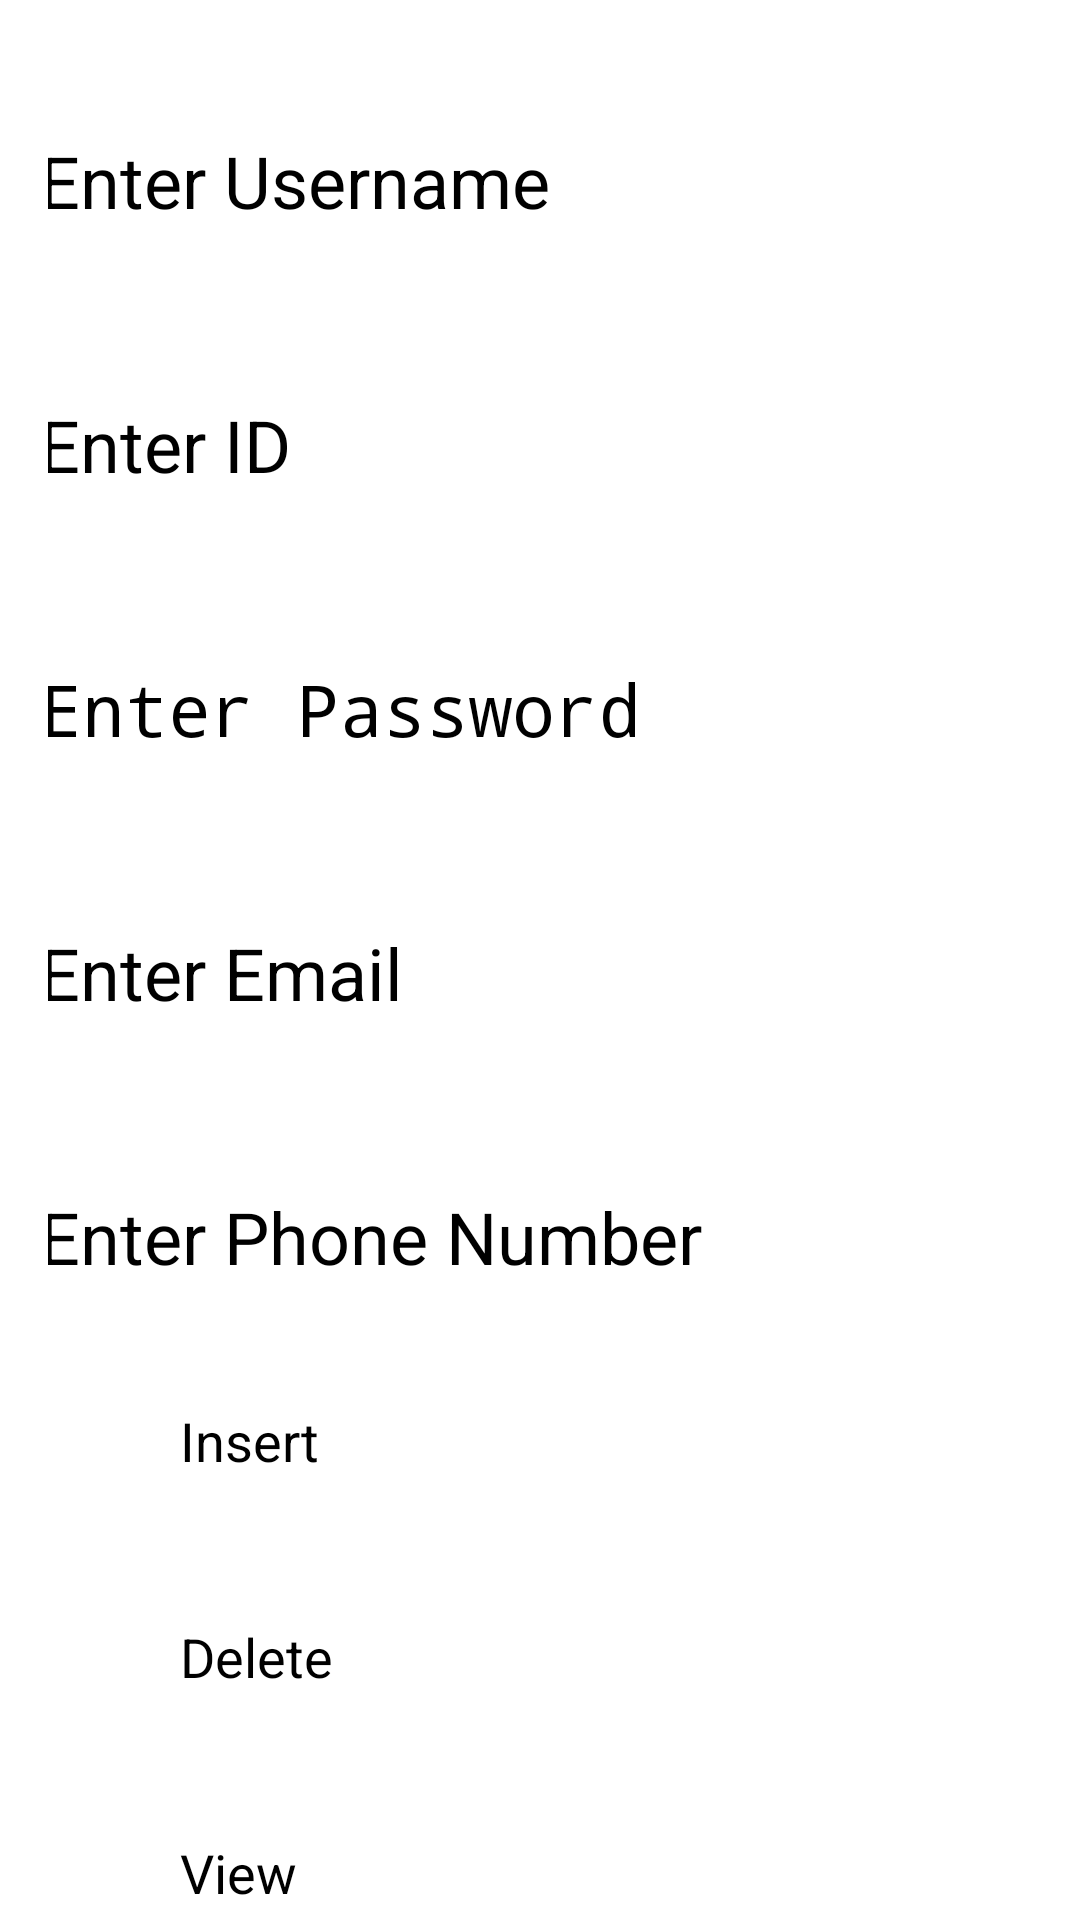

Layout XML and referenced resources for this Android screen:
<!-- AndroidManifest.xml: application theme Theme.Sql_form -->
<!-- res/layout/activity_main.xml -->
<?xml version="1.0" encoding="utf-8"?>
<ScrollView
    xmlns:android="http://schemas.android.com/apk/res/android"
    xmlns:app="http://schemas.android.com/apk/res-auto"
    android:layout_width="match_parent"
    android:layout_height="match_parent">

    <androidx.constraintlayout.widget.ConstraintLayout
        android:layout_width="match_parent"
        android:layout_height="wrap_content"
        android:padding="16dp">

        <EditText
            android:id="@+id/name"
            android:layout_width="335dp"
            android:layout_height="72dp"
            android:layout_marginTop="28dp"
            android:hint="Enter Username"
            android:inputType="textPersonName"
            android:textSize="24sp"
            app:layout_constraintEnd_toEndOf="parent"
            app:layout_constraintStart_toStartOf="parent"
            app:layout_constraintTop_toTopOf="parent" />

        <EditText
            android:id="@+id/id"
            android:layout_width="335dp"
            android:layout_height="72dp"
            android:layout_marginTop="16dp"
            android:hint="Enter ID"
            android:inputType="number"
            android:textSize="24sp"
            app:layout_constraintTop_toBottomOf="@+id/name"
            app:layout_constraintStart_toStartOf="parent"
            app:layout_constraintEnd_toEndOf="parent" />

        <EditText
            android:id="@+id/password"
            android:layout_width="335dp"
            android:layout_height="72dp"
            android:layout_marginTop="16dp"
            android:hint="Enter Password"
            android:inputType="textPassword"
            android:textSize="24sp"
            app:layout_constraintTop_toBottomOf="@+id/id"
            app:layout_constraintStart_toStartOf="parent"
            app:layout_constraintEnd_toEndOf="parent" />

        <EditText
            android:id="@+id/email"
            android:layout_width="335dp"
            android:layout_height="72dp"
            android:layout_marginTop="16dp"
            android:hint="Enter Email"
            android:inputType="textEmailAddress"
            android:textSize="24sp"
            app:layout_constraintTop_toBottomOf="@+id/password"
            app:layout_constraintStart_toStartOf="parent"
            app:layout_constraintEnd_toEndOf="parent" />

        <EditText
            android:id="@+id/phone"
            android:layout_width="335dp"
            android:layout_height="72dp"
            android:layout_marginTop="16dp"
            android:hint="Enter Phone Number"
            android:inputType="phone"
            android:textSize="24sp"
            app:layout_constraintTop_toBottomOf="@+id/email"
            app:layout_constraintStart_toStartOf="parent"
            app:layout_constraintEnd_toEndOf="parent" />

        <Button
            android:id="@+id/button1"
            android:layout_width="240dp"
            android:layout_height="72dp"
            android:text="Insert"
            android:textSize="18sp"
            app:layout_constraintTop_toBottomOf="@+id/phone"
            app:layout_constraintStart_toStartOf="parent"
            app:layout_constraintEnd_toEndOf="parent" />

        <Button
            android:id="@+id/button2"
            android:layout_width="240dp"
            android:layout_height="72dp"
            android:text="Delete"
            android:textSize="18sp"
            app:layout_constraintTop_toBottomOf="@+id/button1"
            app:layout_constraintStart_toStartOf="parent"
            app:layout_constraintEnd_toEndOf="parent" />

        <Button
            android:id="@+id/button3"
            android:layout_width="240dp"
            android:layout_height="72dp"
            android:text="View"
            android:textSize="18sp"
            app:layout_constraintTop_toBottomOf="@+id/button2"
            app:layout_constraintStart_toStartOf="parent"
            app:layout_constraintEnd_toEndOf="parent" />

        <Button
            android:id="@+id/button4"
            android:layout_width="240dp"
            android:layout_height="72dp"
            android:text="Update"
            android:textSize="18sp"
            app:layout_constraintTop_toBottomOf="@+id/button3"
            app:layout_constraintStart_toStartOf="parent"
            app:layout_constraintEnd_toEndOf="parent" />

    </androidx.constraintlayout.widget.ConstraintLayout>
</ScrollView>
<!-- resources referenced by this layout -->
<resources>

</resources>
